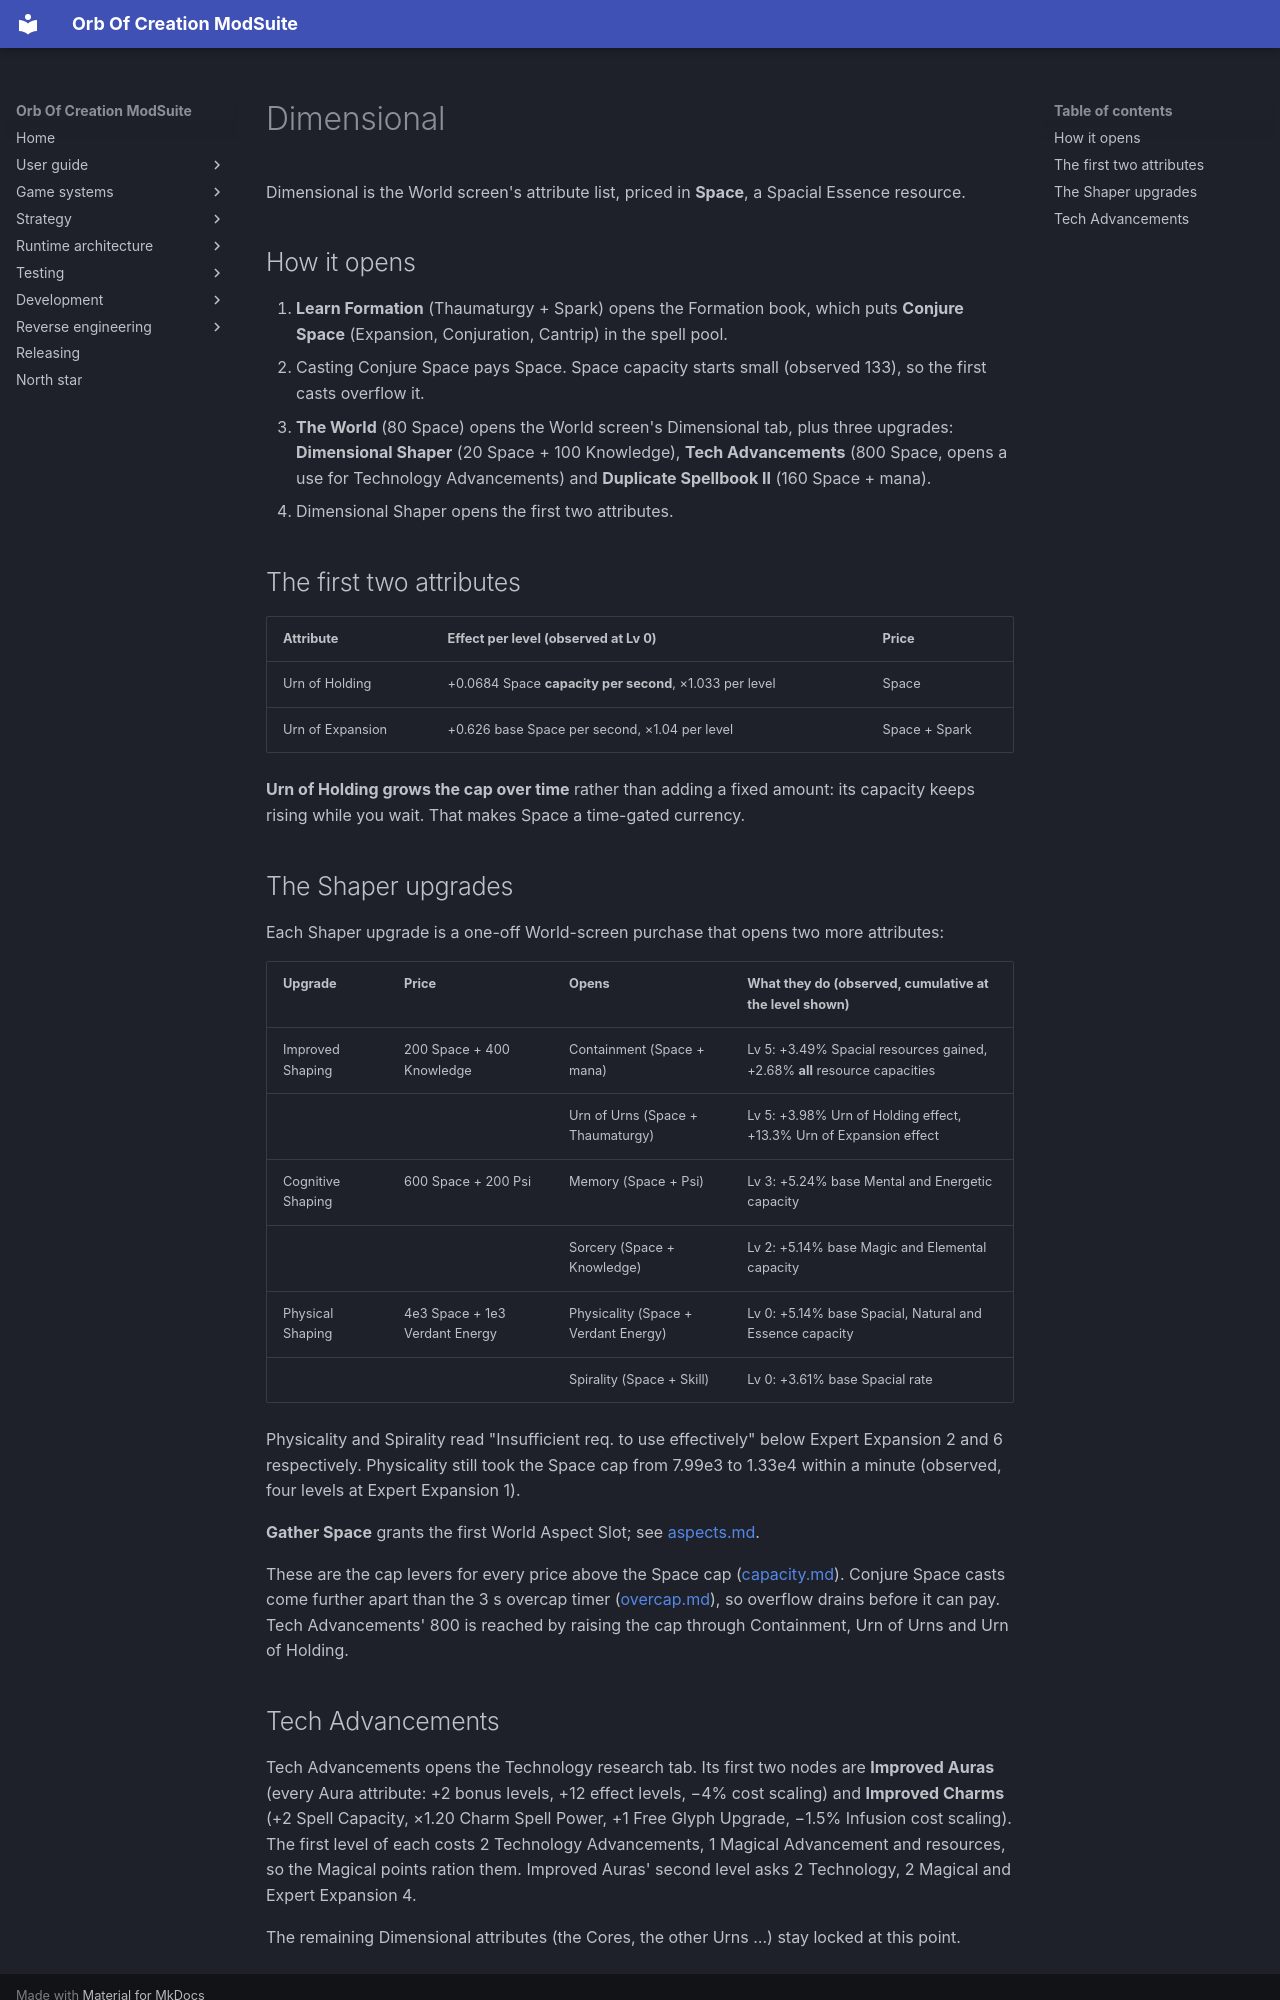

repository: OrbAutomata/OrbOfCreation-ModSuite · page: game-systems/dimensional/index.html · generator: mkdocs

# Dimensional

Dimensional is the World screen's attribute list, priced in **Space**, a Spacial Essence resource.

## How it opens

1. **Learn Formation** (Thaumaturgy + Spark) opens the Formation book, which puts **Conjure Space**
   (Expansion, Conjuration, Cantrip) in the spell pool.
2. Casting Conjure Space pays Space. Space capacity starts small (observed 133), so the first
   casts overflow it.
3. **The World** (80 Space) opens the World screen's Dimensional tab, plus three upgrades:
   **Dimensional Shaper** (20 Space + 100 Knowledge), **Tech Advancements** (800 Space, opens a
   use for Technology Advancements) and **Duplicate Spellbook II** (160 Space + mana).
4. Dimensional Shaper opens the first two attributes.

## The first two attributes

| Attribute | Effect per level (observed at Lv 0) | Price |
|---|---|---|
| Urn of Holding | +0.0684 Space **capacity per second**, ×1.033 per level | Space |
| Urn of Expansion | +0.626 base Space per second, ×1.04 per level | Space + Spark |

**Urn of Holding grows the cap over time** rather than adding a fixed amount: its capacity keeps
rising while you wait. That makes Space a time-gated currency.

## The Shaper upgrades

Each Shaper upgrade is a one-off World-screen purchase that opens two more attributes:

| Upgrade | Price | Opens | What they do (observed, cumulative at the level shown) |
|---|---|---|---|
| Improved Shaping | 200 Space + 400 Knowledge | Containment (Space + mana) | Lv 5: +3.49% Spacial resources gained, +2.68% **all** resource capacities |
| | | Urn of Urns (Space + Thaumaturgy) | Lv 5: +3.98% Urn of Holding effect, +13.3% Urn of Expansion effect |
| Cognitive Shaping | 600 Space + 200 Psi | Memory (Space + Psi) | Lv 3: +5.24% base Mental and Energetic capacity |
| | | Sorcery (Space + Knowledge) | Lv 2: +5.14% base Magic and Elemental capacity |
| Physical Shaping | 4e3 Space + 1e3 Verdant Energy | Physicality (Space + Verdant Energy) | Lv 0: +5.14% base Spacial, Natural and Essence capacity |
| | | Spirality (Space + Skill) | Lv 0: +3.61% base Spacial rate |

Physicality and Spirality read "Insufficient req. to use effectively" below Expert Expansion 2 and
6 respectively. Physicality still took the Space cap from 7.99e3 to 1.33e4 within a minute
(observed, four levels at Expert Expansion 1).

**Gather Space** grants the first World Aspect Slot; see [aspects.md](aspects.md).

These are the cap levers for every price above the Space cap ([capacity.md](capacity.md)).
Conjure Space casts come further apart than the 3 s overcap timer ([overcap.md](overcap.md)), so
overflow drains before it can pay. Tech Advancements' 800 is reached by raising the cap through
Containment, Urn of Urns and Urn of Holding.
